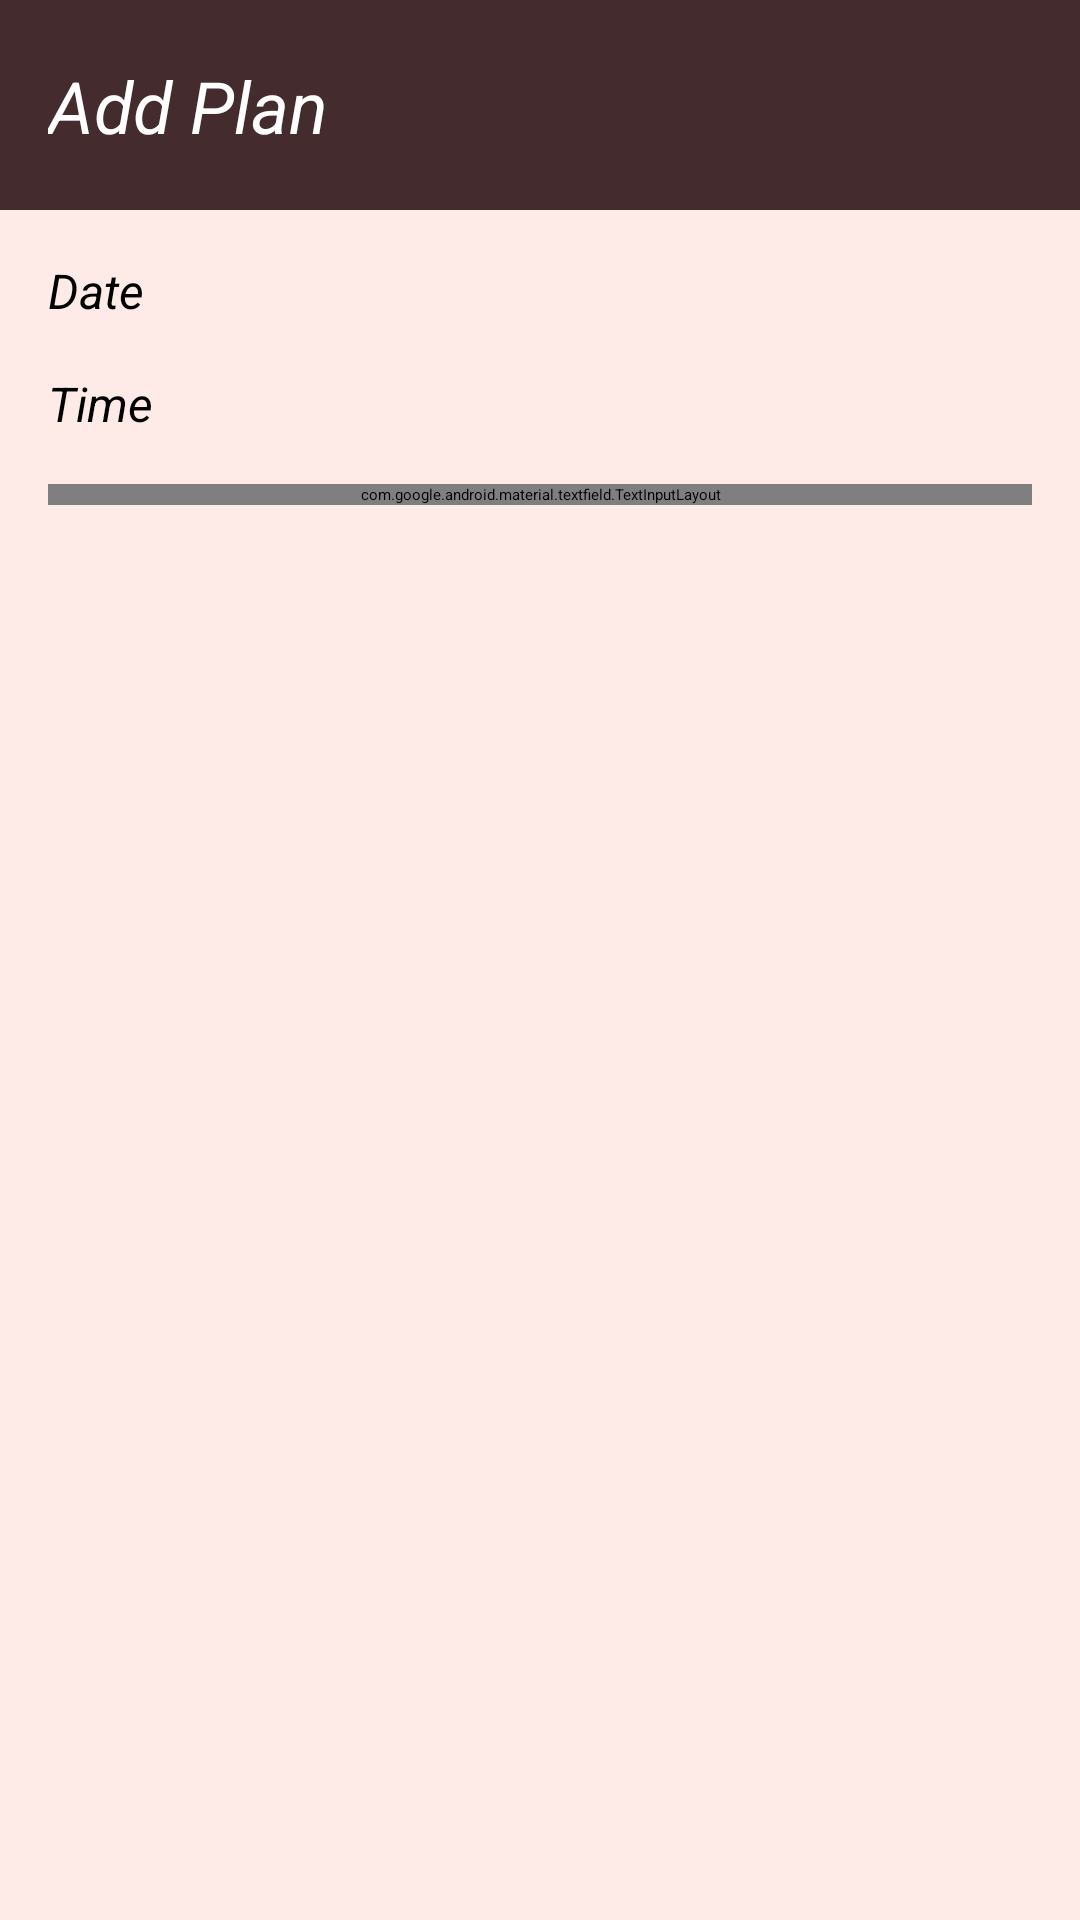

Produce the Android XML layout that renders to this screen, including the resource entries it uses.
<!-- AndroidManifest.xml: application theme Theme.AndroidHomeworks -->
<!-- res/layout/fragment_add_plan.xml -->
<?xml version="1.0" encoding="utf-8"?>
<androidx.constraintlayout.widget.ConstraintLayout xmlns:android="http://schemas.android.com/apk/res/android"
    xmlns:app="http://schemas.android.com/apk/res-auto"
    android:layout_width="match_parent"
    android:layout_height="match_parent"
    android:background="@color/textColorSecondary">

    <androidx.appcompat.widget.Toolbar
        android:id="@+id/mainToolbar"
        android:layout_width="match_parent"
        android:layout_height="70dp"
        android:background="@color/defaultColorPrimary"
        app:layout_constraintEnd_toEndOf="parent"
        app:layout_constraintStart_toStartOf="parent"
        app:layout_constraintTop_toTopOf="parent">

        <androidx.constraintlayout.widget.ConstraintLayout
            android:layout_width="match_parent"
            android:layout_height="match_parent">

            <TextView
                android:layout_width="wrap_content"
                android:layout_height="wrap_content"
                android:layout_marginStart="16dp"
                android:text="@string/add_plan"
                android:textColor="@color/white"
                android:textSize="24sp"
                android:textStyle="italic"
                app:layout_constraintBottom_toBottomOf="parent"
                app:layout_constraintStart_toStartOf="parent"
                app:layout_constraintTop_toTopOf="parent" />

            <ImageButton
                android:id="@+id/buttonAdd"
                android:layout_width="wrap_content"
                android:layout_height="wrap_content"
                android:backgroundTint="@color/defaultColorPrimary"
                android:src="@drawable/ic_baseline_done_24"
                app:layout_constraintBottom_toBottomOf="parent"
                app:layout_constraintEnd_toEndOf="parent"
                app:layout_constraintTop_toTopOf="parent" />

        </androidx.constraintlayout.widget.ConstraintLayout>

    </androidx.appcompat.widget.Toolbar>

    <Button
        android:id="@+id/buttonDate"
        style="@style/DefaultButtonAppearance"
        android:layout_width="match_parent"
        android:layout_height="wrap_content"
        android:layout_marginStart="16dp"
        android:layout_marginTop="16dp"
        android:layout_marginEnd="16dp"

        android:text="@string/date"
        android:textColorHint="@color/colorPrimary"
        android:textSize="16sp"
        android:textStyle="italic"
        app:layout_constraintEnd_toEndOf="parent"
        app:layout_constraintStart_toStartOf="parent"
        app:layout_constraintTop_toBottomOf="@id/mainToolbar" />

    <Button
        android:id="@+id/buttonTime"
        style="@style/DefaultButtonAppearance"
        android:layout_width="match_parent"
        android:layout_height="wrap_content"
        android:layout_marginStart="16dp"
        android:layout_marginTop="16dp"
        android:layout_marginEnd="16dp"
        android:text="@string/time"
        android:textColorHint="@color/colorPrimary"
        android:textSize="16sp"
        android:textStyle="italic"
        app:layout_constraintEnd_toEndOf="parent"
        app:layout_constraintStart_toStartOf="parent"
        app:layout_constraintTop_toBottomOf="@id/buttonDate" />

    <com.google.android.material.textfield.TextInputLayout
        android:id="@+id/textInputLayout1"
        android:layout_width="match_parent"
        android:layout_height="wrap_content"
        android:layout_marginStart="16dp"
        android:layout_marginTop="16dp"
        android:layout_marginEnd="16dp"
        android:textColorHint="@color/defaultColorPrimary"
        app:boxStrokeColor="@color/defaultColorPrimary"
        app:boxStrokeWidth="5dp"

        app:boxStrokeWidthFocused="3dp"
        app:helperTextTextColor="@color/defaultColorPrimary"
        app:hintTextColor="@color/defaultColorPrimary"
        app:layout_constraintEnd_toEndOf="parent"
        app:layout_constraintStart_toStartOf="parent"
        app:layout_constraintTop_toBottomOf="@id/buttonTime">

        <EditText
            android:id="@+id/etPlan"
            android:layout_width="match_parent"
            android:layout_height="wrap_content"
            android:background="@color/textColorSecondary"
            android:backgroundTintMode="screen"
            android:gravity="center"
            android:hint="Schedule Event"
            android:inputType="textPersonName"
            android:textColorHint="@color/colorPrimary"
            android:textCursorDrawable="@drawable/cursor_color"
            android:textSize="20sp"
            android:textStyle="italic" />

    </com.google.android.material.textfield.TextInputLayout>

</androidx.constraintlayout.widget.ConstraintLayout>
<!-- resources referenced by this layout -->
<resources>
  <color name="colorPrimary">#E0E0E0</color>
  <color name="defaultColorPrimary">#442C2E</color>
  <color name="textColorSecondary">#FEEAE6</color>
  <color name="white">#FFFFFFFF</color>
  <!-- drawable cursor_color (drawable) -->
  <?xml version="1.0" encoding="utf-8"?>
  <shape xmlns:android="http://schemas.android.com/apk/res/android" >
      <size android:width="3dp" />
      <solid android:color="#442C2E" />
  </shape>
  <string name="add_plan">Add Plan</string>
  <string name="date">Date</string>
  <string name="time">Time</string>
  <style name="DefaultButtonAppearance" parent="Widget.AppCompat.Button">
          <item name="android:background">@color/colorAccent</item>
      </style>
  <style name="Theme.AndroidHomeworks" parent="Theme.MaterialComponents.DayNight.NoActionBar">
          
          <item name="colorPrimary">@color/defaultColorPrimaryDark</item>
          <item name="colorPrimaryVariant">@color/defaultColorPrimaryDark</item>
          <item name="colorOnPrimary">@color/white</item>
          
          <item name="colorSecondary">@color/teal_200</item>
          <item name="colorSecondaryVariant">@color/teal_700</item>
          <item name="colorOnSecondary">@color/defaultColorPrimary</item>
          
          <item name="android:statusBarColor" tools:targetApi="l">?attr/colorPrimaryVariant</item>
          
          <item name="materialButtonStyle">@style/DefaultButtonAppearance</item>
      </style>
  <color name="colorAccent">#FEDBD0</color>
  <color name="defaultColorPrimaryDark">#2D1719</color>
  <color name="teal_200">#84FFFF</color>
  <color name="teal_700">#FF018786</color>
</resources>
